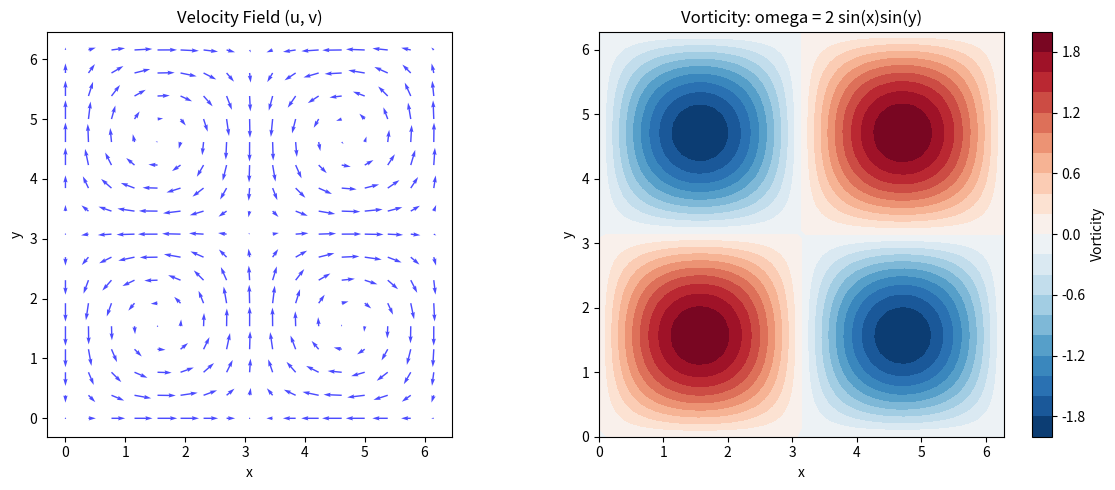
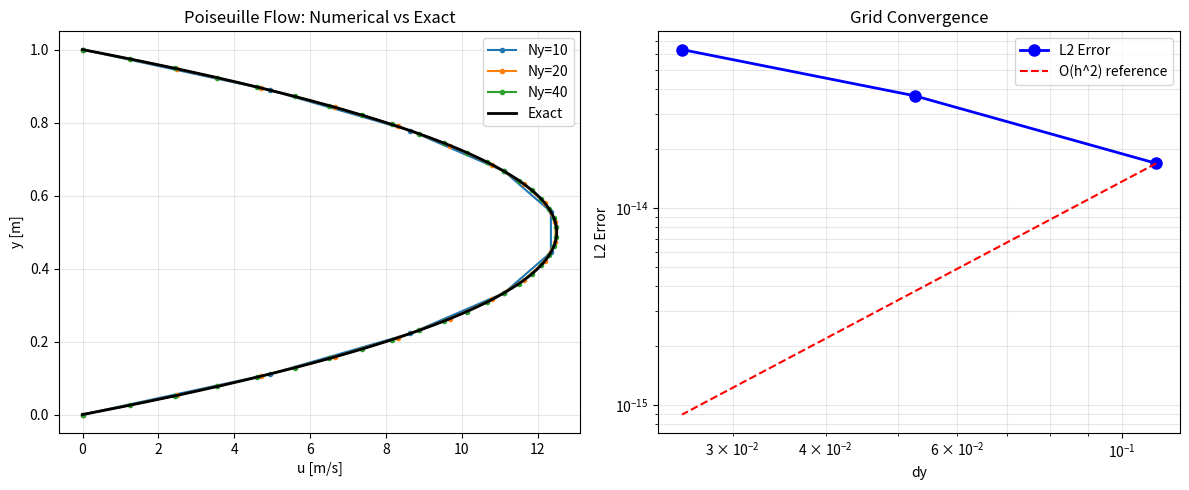
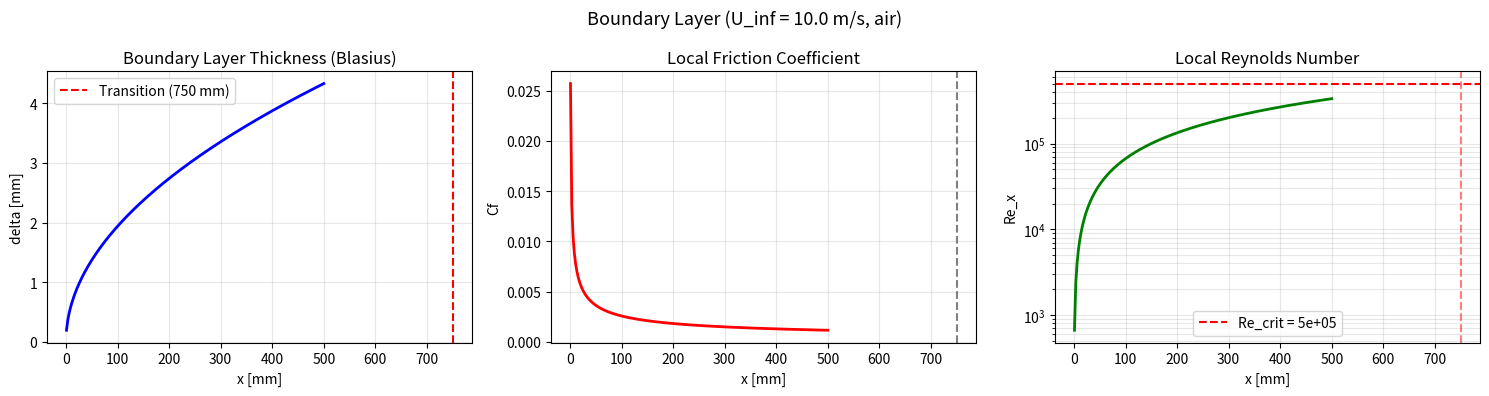

Write Python code to recreate these figures, in order.
"""
Exercises for Lesson 13: CFD Basics
Topic: Numerical_Simulation

Solutions to practice problems from the lesson.
"""

import numpy as np
import matplotlib
matplotlib.use('Agg')
import matplotlib.pyplot as plt


# === Exercise 1: Reynolds Number and Flow Regime ===
# Problem: Calculate Re for water through a 5 cm pipe at 2 m/s. Find min velocity
# for turbulent flow.

def exercise_1():
    """Reynolds number calculation and flow regime determination."""
    # Water at 20 deg C
    rho = 998.0      # kg/m^3
    mu = 1.002e-3     # Pa s
    D = 0.05          # m (5 cm)
    U = 2.0           # m/s

    Re = rho * U * D / mu
    nu = mu / rho

    regime = "Laminar" if Re < 2300 else ("Transition" if Re < 4000 else "Turbulent")

    print(f"Water at 20 deg C: rho={rho} kg/m^3, mu={mu} Pa.s")
    print(f"Pipe diameter D = {D*100} cm, velocity U = {U} m/s")
    print(f"Reynolds number Re = {Re:.0f}")
    print(f"Flow regime: {regime}")

    # Minimum velocity for turbulent flow (Re = 4000)
    Re_turb = 4000
    U_min_turb = Re_turb * mu / (rho * D)
    print(f"\nMinimum velocity for turbulent flow (Re = {Re_turb}):")
    print(f"  U_min = {U_min_turb:.4f} m/s")

    # Also find transition onset
    Re_trans = 2300
    U_trans = Re_trans * mu / (rho * D)
    print(f"Transition onset (Re = {Re_trans}):")
    print(f"  U_trans = {U_trans:.4f} m/s")


# === Exercise 2: Navier-Stokes Term Analysis ===
# Problem: For u = sin(x)cos(y), v = -cos(x)sin(y), verify continuity
# and compute vorticity.

def exercise_2():
    """Verify continuity equation and compute vorticity for given flow field."""
    # Velocity field: u = sin(x)cos(y), v = -cos(x)sin(y)
    nx = ny = 50
    x = np.linspace(0, 2 * np.pi, nx)
    y = np.linspace(0, 2 * np.pi, ny)
    X, Y = np.meshgrid(x, y)

    u = np.sin(X) * np.cos(Y)
    v = -np.cos(X) * np.sin(Y)

    # Continuity: du/dx + dv/dy = 0
    # du/dx = cos(x)cos(y)
    # dv/dy = -cos(x)cos(y)
    # Sum = 0 -> continuity satisfied!

    dudx = np.cos(X) * np.cos(Y)
    dvdy = -np.cos(X) * np.cos(Y)
    divergence = dudx + dvdy

    print("Velocity field: u = sin(x)cos(y), v = -cos(x)sin(y)")
    print(f"  Max |div(u)| = {np.max(np.abs(divergence)):.2e}")
    print("  Continuity equation is satisfied (div = 0 analytically)")

    # Vorticity: omega = dv/dx - du/dy
    # dv/dx = sin(x)sin(y)
    # du/dy = -sin(x)sin(y)
    # omega = sin(x)sin(y) - (-sin(x)sin(y)) = 2 sin(x)sin(y)
    dvdx = np.sin(X) * np.sin(Y)
    dudy = -np.sin(X) * np.sin(Y)
    omega = dvdx - dudy

    omega_analytical = 2 * np.sin(X) * np.sin(Y)
    omega_error = np.max(np.abs(omega - omega_analytical))

    print(f"\n  Vorticity omega = dv/dx - du/dy = 2 sin(x)sin(y)")
    print(f"  Verification error: {omega_error:.2e}")
    print("  Physical meaning: vorticity measures local rotation of the fluid.")
    print("  Positive omega = counterclockwise rotation, negative = clockwise.")

    fig, axes = plt.subplots(1, 2, figsize=(12, 5))

    ax = axes[0]
    skip = 3
    ax.quiver(X[::skip, ::skip], Y[::skip, ::skip],
              u[::skip, ::skip], v[::skip, ::skip], color='blue', alpha=0.7)
    ax.set_title('Velocity Field (u, v)')
    ax.set_xlabel('x')
    ax.set_ylabel('y')
    ax.set_aspect('equal')

    ax = axes[1]
    im = ax.contourf(X, Y, omega, levels=20, cmap='RdBu_r')
    plt.colorbar(im, ax=ax, label='Vorticity')
    ax.set_title('Vorticity: omega = 2 sin(x)sin(y)')
    ax.set_xlabel('x')
    ax.set_ylabel('y')
    ax.set_aspect('equal')

    plt.tight_layout()
    plt.savefig('ex13_vorticity.png', dpi=150, bbox_inches='tight')
    plt.close()
    print("  Plot saved: ex13_vorticity.png")


# === Exercise 3: Poiseuille Flow Comparison ===
# Problem: Implement Poiseuille flow and measure grid convergence.

def exercise_3():
    """Poiseuille flow FD solution vs analytical, grid convergence study."""
    H = 1.0
    mu = 0.01
    dpdx = -1.0

    def u_exact(y):
        return -(1 / (2 * mu)) * dpdx * y * (H - y)

    grid_sizes = [10, 20, 40]
    errors = []

    print("Poiseuille flow grid convergence:")
    print(f"  H={H}, mu={mu}, dp/dx={dpdx}")
    print(f"  Analytical: u_max = {H**2 / (8*mu) * abs(dpdx):.4f}")
    print()

    fig, axes = plt.subplots(1, 2, figsize=(12, 5))

    for Ny in grid_sizes:
        dy = H / (Ny - 1)
        y = np.linspace(0, H, Ny)

        # Solve d^2u/dy^2 = (1/mu) dp/dx with u(0) = u(H) = 0
        # Finite difference: (u_{j+1} - 2u_j + u_{j-1})/dy^2 = (1/mu) dp/dx
        A = np.zeros((Ny, Ny))
        b = np.zeros(Ny)

        # BCs
        A[0, 0] = 1
        A[-1, -1] = 1

        # Interior
        for j in range(1, Ny - 1):
            A[j, j - 1] = 1 / dy**2
            A[j, j] = -2 / dy**2
            A[j, j + 1] = 1 / dy**2
            b[j] = (1 / mu) * dpdx

        u_num = np.linalg.solve(A, b)
        u_ex = u_exact(y)

        l2_err = np.sqrt(np.sum((u_num - u_ex)**2) * dy)
        errors.append(l2_err)

        axes[0].plot(u_num, y, 'o-', markersize=3, label=f'Ny={Ny}')
        print(f"  Ny={Ny:3d}, dy={dy:.4f}: L2 error = {l2_err:.6e}")

    # Exact solution on fine grid
    y_fine = np.linspace(0, H, 200)
    axes[0].plot(u_exact(y_fine), y_fine, 'k-', linewidth=2, label='Exact')
    axes[0].set_xlabel('u [m/s]')
    axes[0].set_ylabel('y [m]')
    axes[0].set_title('Poiseuille Flow: Numerical vs Exact')
    axes[0].legend()
    axes[0].grid(True, alpha=0.3)

    # Convergence order
    dy_vals = [H / (Ny - 1) for Ny in grid_sizes]
    axes[1].loglog(dy_vals, errors, 'bo-', markersize=8, linewidth=2, label='L2 Error')
    # Reference line for O(h^2)
    ref = [errors[0] * (d / dy_vals[0])**2 for d in dy_vals]
    axes[1].loglog(dy_vals, ref, 'r--', linewidth=1.5, label='O(h^2) reference')
    axes[1].set_xlabel('dy')
    axes[1].set_ylabel('L2 Error')
    axes[1].set_title('Grid Convergence')
    axes[1].legend()
    axes[1].grid(True, alpha=0.3, which='both')

    # Convergence rate
    for i in range(len(grid_sizes) - 1):
        rate = np.log(errors[i] / errors[i + 1]) / np.log(dy_vals[i] / dy_vals[i + 1])
        print(f"  Convergence rate ({grid_sizes[i]} -> {grid_sizes[i+1]}): {rate:.2f}")

    plt.tight_layout()
    plt.savefig('ex13_poiseuille_convergence.png', dpi=150, bbox_inches='tight')
    plt.close()
    print("  Plot saved: ex13_poiseuille_convergence.png")
    print("  Expected: O(h^2) convergence for central differences")


# === Exercise 4: Boundary Layer Scaling ===
# Problem: Compute boundary layer thickness, Cf, and transition location.

def exercise_4():
    """Boundary layer scaling for flat plate in air flow."""
    nu = 1.5e-5  # m^2/s (air at 20 C)
    U_inf = 10.0  # m/s

    x = np.linspace(0.001, 0.5, 200)  # 0 < x < 0.5 m
    Re_x = U_inf * x / nu

    # (a) Laminar BL thickness (Blasius)
    delta = 5.0 * x / np.sqrt(Re_x)

    # (b) Local friction coefficient
    Cf = 0.664 / np.sqrt(Re_x)

    # (c) Transition location: Re_x = 5e5
    Re_trans = 5e5
    x_trans = Re_trans * nu / U_inf

    print(f"Flat plate boundary layer (air, U_inf = {U_inf} m/s):")
    print(f"  Kinematic viscosity nu = {nu} m^2/s")
    print(f"  Transition location: x_trans = {x_trans*1000:.1f} mm (Re_x = {Re_trans:.0e})")

    # At what speed does transition move to x = 0.1 m?
    x_target = 0.1  # m
    U_for_trans = Re_trans * nu / x_target
    print(f"\n  For transition at x = {x_target} m:")
    print(f"  Required velocity: U = {U_for_trans:.2f} m/s")

    # Sample values
    for xi in [0.05, 0.1, 0.2, 0.5]:
        if xi <= 0.5:
            Re_i = U_inf * xi / nu
            delta_i = 5.0 * xi / np.sqrt(Re_i)
            Cf_i = 0.664 / np.sqrt(Re_i)
            print(f"  x={xi:.2f}m: Re_x={Re_i:.0f}, delta={delta_i*1000:.2f}mm, Cf={Cf_i:.6f}")

    fig, axes = plt.subplots(1, 3, figsize=(15, 4))

    ax = axes[0]
    ax.plot(x * 1000, delta * 1000, 'b-', linewidth=2)
    ax.axvline(x=x_trans * 1000, color='r', linestyle='--', label=f'Transition ({x_trans*1000:.0f} mm)')
    ax.set_xlabel('x [mm]')
    ax.set_ylabel('delta [mm]')
    ax.set_title('Boundary Layer Thickness (Blasius)')
    ax.legend()
    ax.grid(True, alpha=0.3)

    ax = axes[1]
    ax.plot(x * 1000, Cf, 'r-', linewidth=2)
    ax.axvline(x=x_trans * 1000, color='gray', linestyle='--')
    ax.set_xlabel('x [mm]')
    ax.set_ylabel('Cf')
    ax.set_title('Local Friction Coefficient')
    ax.grid(True, alpha=0.3)

    ax = axes[2]
    ax.semilogy(x * 1000, Re_x, 'g-', linewidth=2)
    ax.axhline(y=Re_trans, color='r', linestyle='--', label=f'Re_crit = {Re_trans:.0e}')
    ax.axvline(x=x_trans * 1000, color='r', linestyle='--', alpha=0.5)
    ax.set_xlabel('x [mm]')
    ax.set_ylabel('Re_x')
    ax.set_title('Local Reynolds Number')
    ax.legend()
    ax.grid(True, alpha=0.3, which='both')

    plt.suptitle(f'Boundary Layer (U_inf = {U_inf} m/s, air)', fontsize=13)
    plt.tight_layout()
    plt.savefig('ex13_boundary_layer.png', dpi=150, bbox_inches='tight')
    plt.close()
    print("  Plot saved: ex13_boundary_layer.png")


if __name__ == "__main__":
    print("=== Exercise 1: Reynolds Number and Flow Regime ===")
    exercise_1()
    print("\n=== Exercise 2: Navier-Stokes Term Analysis ===")
    exercise_2()
    print("\n=== Exercise 3: Poiseuille Flow Comparison ===")
    exercise_3()
    print("\n=== Exercise 4: Boundary Layer Scaling ===")
    exercise_4()
    print("\nAll exercises completed!")
